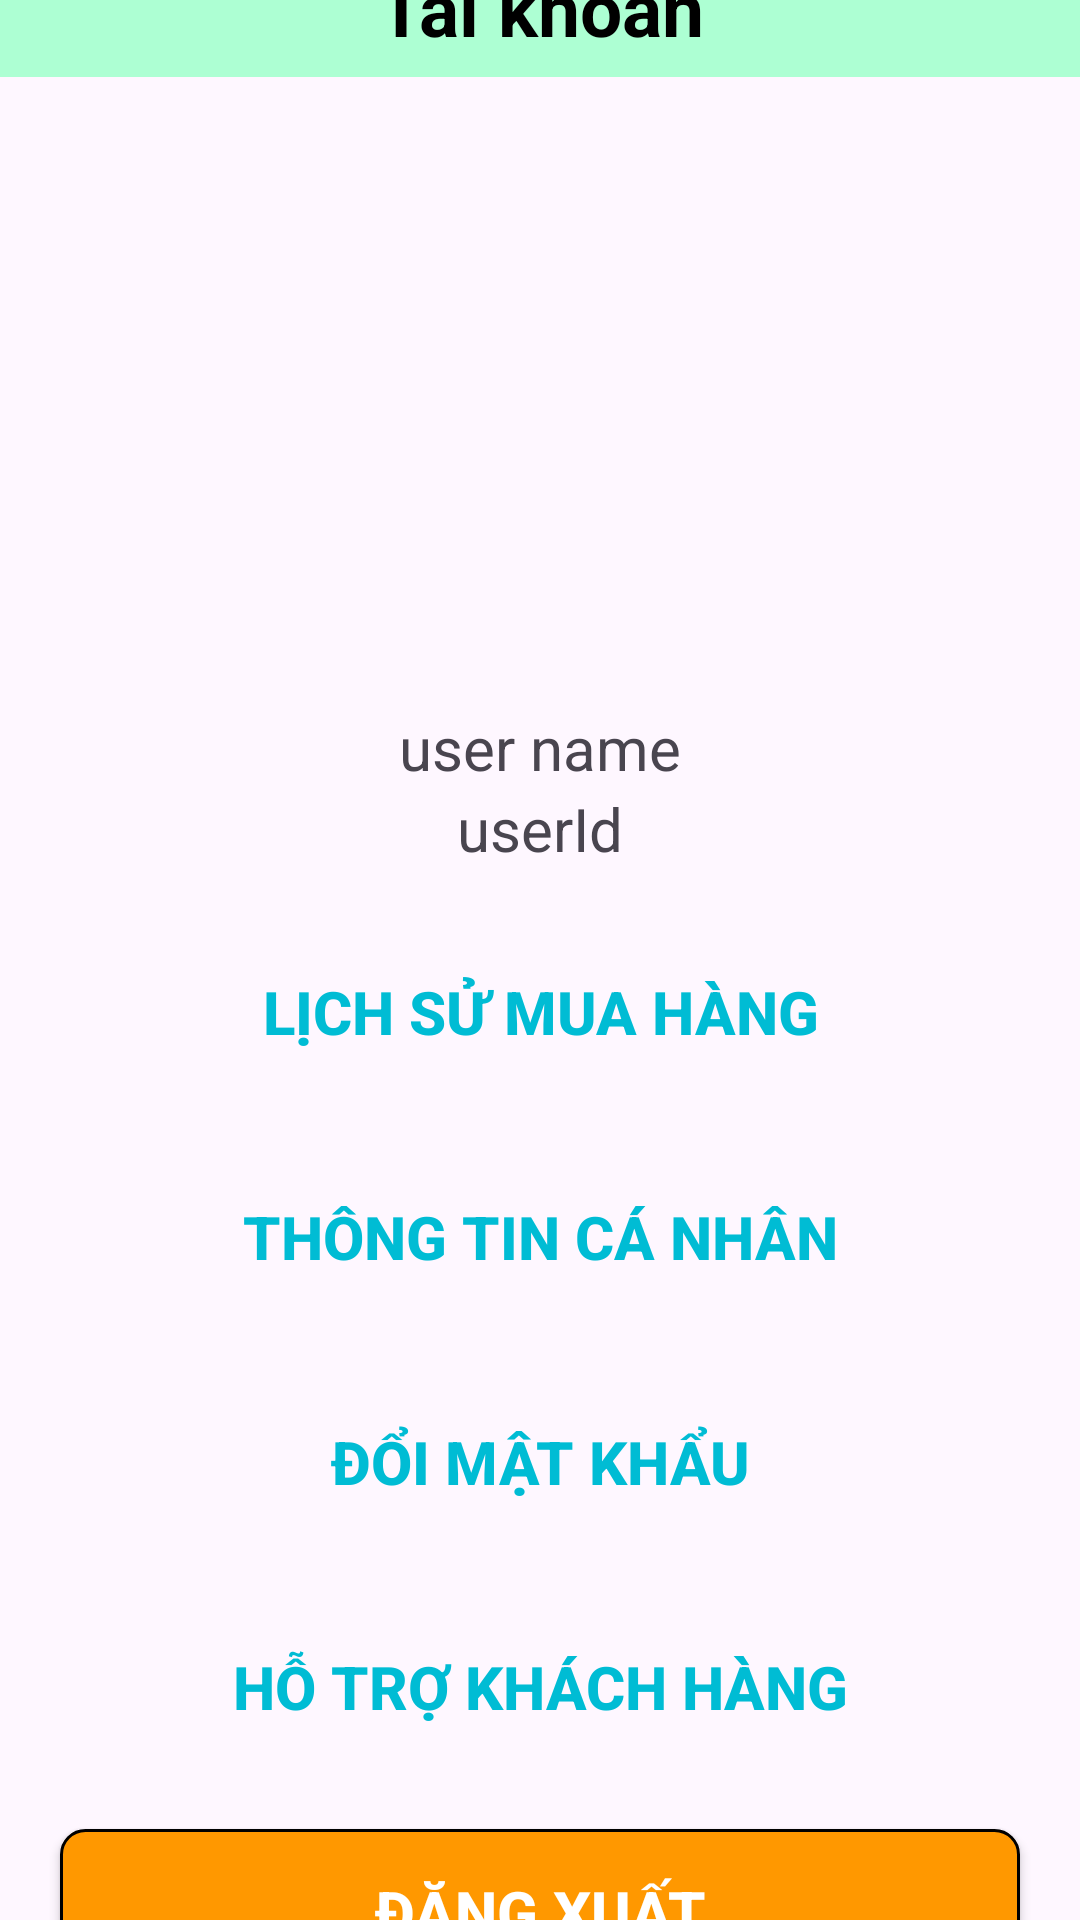

Here is an Android app screen rendered from its layout file. Give the layout XML and the strings, colors and styles it references.
<!-- AndroidManifest.xml: application theme Theme.HairSalon -->
<!-- res/layout/fragment_account.xml -->
<?xml version="1.0" encoding="utf-8"?>
<FrameLayout xmlns:android="http://schemas.android.com/apk/res/android"
    xmlns:tools="http://schemas.android.com/tools"
    android:layout_width="match_parent"
    android:layout_height="match_parent"
    tools:context=".activity.home.AccountFragment">

<LinearLayout
    android:layout_width="match_parent"
    android:layout_height="wrap_content"
    android:orientation="vertical"
    android:gravity="center">
    <TextView
        android:id="@+id/lableName"
        android:layout_width="match_parent"
        android:layout_height="wrap_content"
        android:background="@color/aqua"
        android:text="Tài khoản"
        android:textColor="@color/black"
        android:textSize="25sp"
        android:textStyle="bold"
        android:paddingTop="10dp"
        android:textAlignment="center"
        android:height="50dp"/>
    <ImageView
        android:layout_marginTop="10dp"
        android:id="@+id/imgLogo"
        android:layout_width="200dp"
        android:layout_height="200dp"
        android:src="@drawable/no_profile_picture"
        android:contentDescription="logo"
        >
    </ImageView>
    <TextView
        android:layout_width="match_parent"
        android:layout_height="wrap_content"
        android:id="@+id/username"
        android:gravity="center"
        android:text="user name"
        android:textSize="20dp">
    </TextView>
    <TextView
        android:layout_width="match_parent"
        android:layout_height="wrap_content"
        android:id="@+id/userId"
        android:gravity="center"
        android:text="userId"
        android:textSize="20dp">
    </TextView>
    <androidx.appcompat.widget.AppCompatButton
        android:id="@+id/btnOrderHistory"
        android:layout_width="match_parent"
        android:layout_height="55dp"
        android:layout_marginStart="20dp"
        android:layout_marginTop="20dp"
        android:layout_marginEnd="20dp"
        android:background="@drawable/round_back_dark_blue5_15"
        android:text="Lịch sử mua hàng"
        android:textColor="#00BCD4"
        android:textSize="20sp"
        android:textStyle="bold"></androidx.appcompat.widget.AppCompatButton>

    <androidx.appcompat.widget.AppCompatButton
        android:id="@+id/btnCustomerProfile"
        android:layout_width="match_parent"
        android:layout_height="55dp"
        android:layout_marginStart="20dp"
        android:layout_marginTop="20dp"
        android:layout_marginEnd="20dp"
        android:background="@drawable/round_back_dark_blue5_15"
        android:text="Thông tin cá nhân"
        android:textColor="#00BCD4"
        android:textSize="20sp"
        android:textStyle="bold"></androidx.appcompat.widget.AppCompatButton>

    <androidx.appcompat.widget.AppCompatButton
        android:id="@+id/btnChangePassword"
        android:layout_width="match_parent"
        android:layout_height="55dp"
        android:layout_marginStart="20dp"
        android:layout_marginTop="20dp"
        android:layout_marginEnd="20dp"
        android:background="@drawable/round_back_dark_blue5_15"
        android:text="Đổi mật khẩu"
        android:textColor="#00BCD4"
        android:textSize="20sp"
        android:textStyle="bold"></androidx.appcompat.widget.AppCompatButton>

    <androidx.appcompat.widget.AppCompatButton
        android:id="@+id/btnSupport"
        android:layout_width="match_parent"
        android:layout_height="55dp"
        android:layout_marginStart="20dp"
        android:layout_marginTop="20dp"
        android:layout_marginEnd="20dp"
        android:background="@drawable/round_back_dark_blue5_15"
        android:text="Hỗ trợ khách hàng"
        android:textColor="#00BCD4"
        android:textSize="20sp"
        android:textStyle="bold"></androidx.appcompat.widget.AppCompatButton>


    <androidx.appcompat.widget.AppCompatButton
        android:id="@+id/btnLogOutAccount"
        android:layout_width="match_parent"
        android:layout_height="55dp"
        android:layout_marginStart="20dp"
        android:layout_marginTop="20dp"
        android:layout_marginEnd="20dp"
        android:background="@drawable/custom_button_background"
        android:text="Đăng xuất"
        android:textColor="#FFFFFF"
        android:textSize="20sp"
        android:textStyle="bold"></androidx.appcompat.widget.AppCompatButton>

</LinearLayout>
</FrameLayout>
<!-- resources referenced by this layout -->
<resources>
  <color name="aqua">#ADFFD3</color>
  <color name="black">#FF000000</color>
  <!-- drawable custom_button_background (drawable) -->
  <selector xmlns:android="http://schemas.android.com/apk/res/android">
      <item android:state_pressed="true">
          <shape android:shape="rectangle">
              <solid android:color="#03A9F4" /> 
              <corners android:radius="8dp" /> 
              <stroke android:color="#000000" android:width="1dp"/> 
          </shape>
      </item>
      <item>
          <shape android:shape="rectangle">
              <solid android:color="#ff9800" /> 
              <corners android:radius="8dp" /> 
              <stroke android:color="#000000" android:width="1dp"/> 
          </shape>
      </item>
  </selector>
  <style name="Theme.HairSalon" parent="Base.Theme.HairSalon" />
  <style name="Base.Theme.HairSalon" parent="Theme.Material3.DayNight.NoActionBar">
           Customize your light theme here.
           <item name="colorPrimary">@color/light_gray</item>
      </style>
  <color name="light_gray">#FFCCCCCC</color>
</resources>
